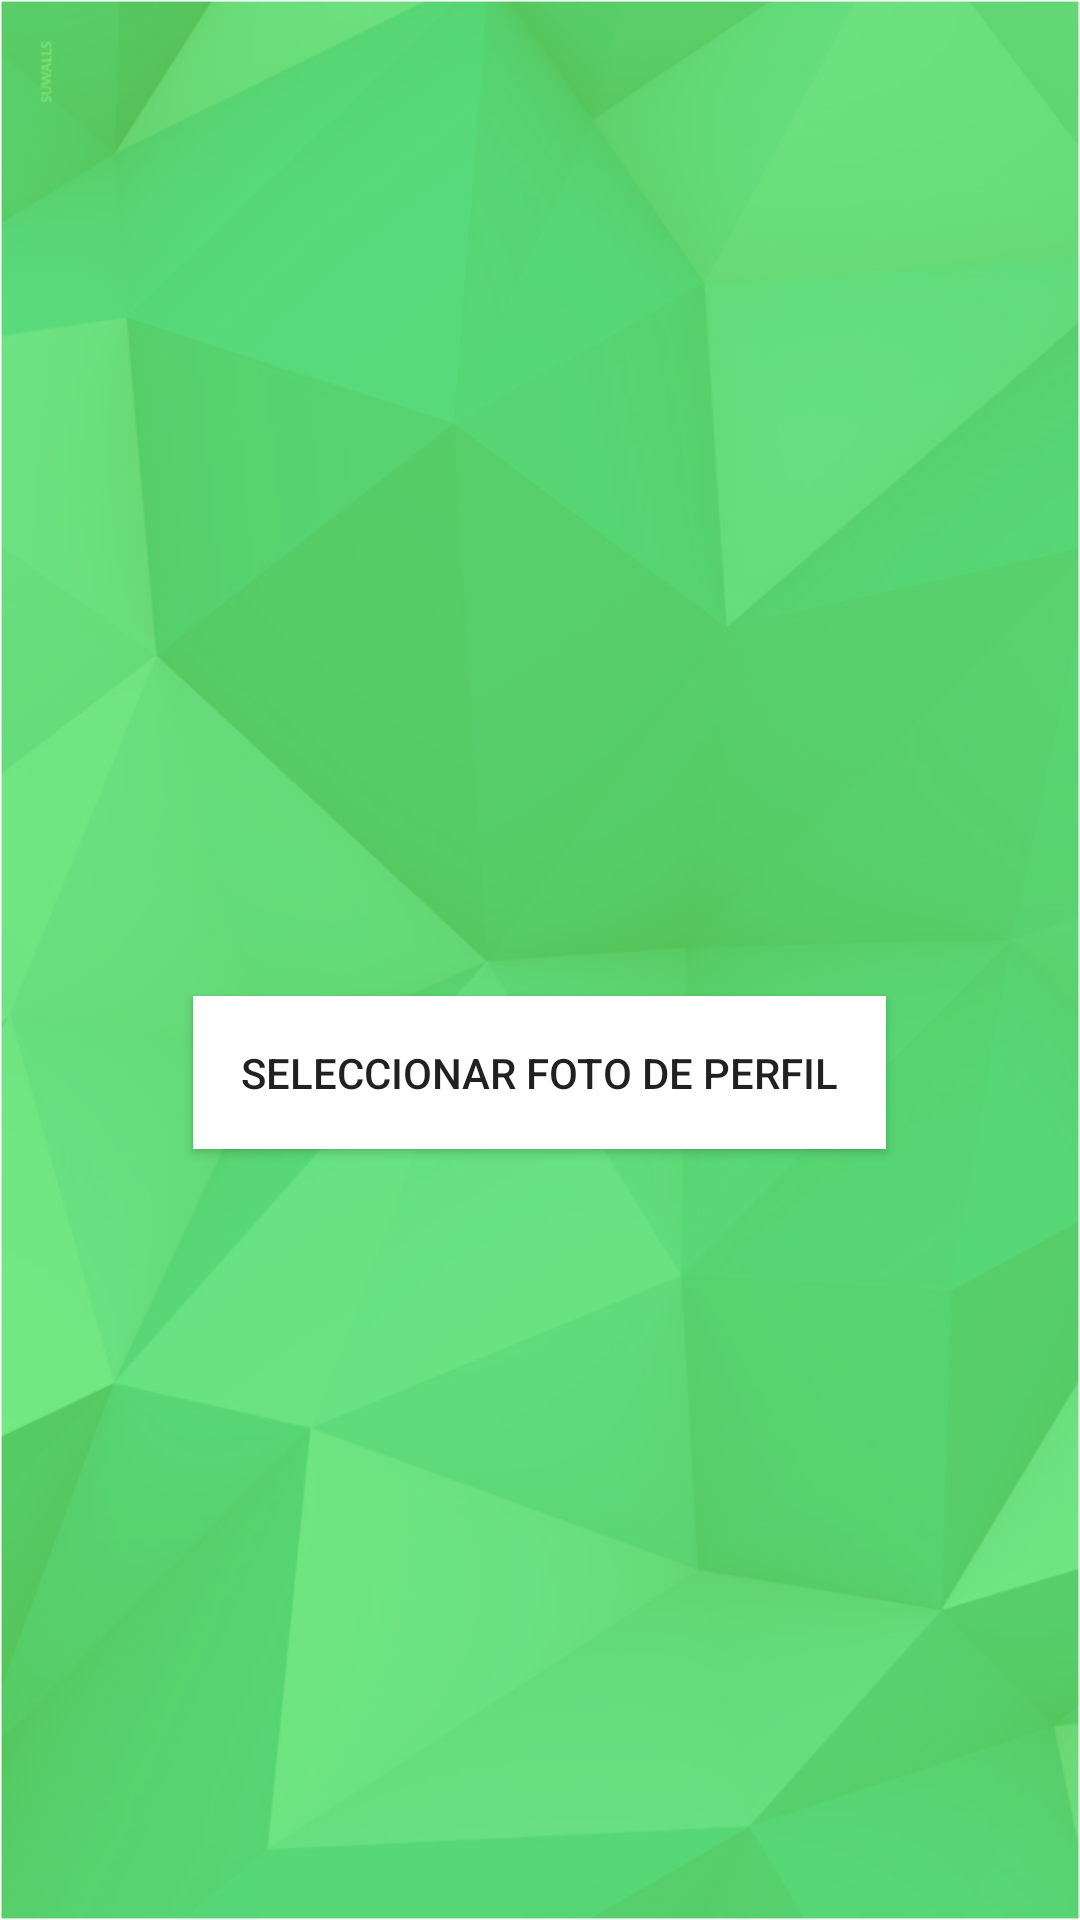

Layout XML and referenced resources for this Android screen:
<!-- AndroidManifest.xml: application theme AppTheme -->
<!-- res/layout/fragment_user.xml -->
<?xml version="1.0" encoding="utf-8"?>
<androidx.constraintlayout.widget.ConstraintLayout xmlns:android="http://schemas.android.com/apk/res/android"
xmlns:app="http://schemas.android.com/apk/res-auto"
xmlns:tools="http://schemas.android.com/tools"
android:layout_width="match_parent"
android:layout_height="match_parent">


        <LinearLayout
    android:layout_width="match_parent"
    android:layout_height="match_parent"
    android:orientation="vertical"
            android:background="@drawable/wallpaper">

                <ImageView
                    android:id="@+id/imagenAccount"
                    android:layout_width="match_parent"
                    android:layout_height="300dp"
                    android:contentDescription="@string/foto_de_perfil"
                    android:src="@drawable/ic_account_circle_black_24dp" />

                <Button
            android:id="@+id/buttonFoto"
            android:layout_width="wrap_content"
            android:layout_height="wrap_content"
            android:text="@string/seleccionar_foto_de_perfil"
            android:layout_gravity="center"
                    android:padding="16dp"
                    android:background="@color/colorAccent"
            android:layout_margin="32dp"/>
</LinearLayout>

</androidx.constraintlayout.widget.ConstraintLayout>
<!-- resources referenced by this layout -->
<resources>
  <color name="colorAccent">#FFFFFF</color>
  <!-- drawable wallpaper: png bitmap (drawable-v24, 224702 bytes) -->
  <string name="foto_de_perfil">Foto de perfil</string>
  <string name="seleccionar_foto_de_perfil">Seleccionar foto de perfil</string>
  <style name="AppTheme" parent="Theme.AppCompat.Light.DarkActionBar">
          
          <item name="colorPrimary">@color/colorPrimary</item>
          <item name="colorPrimaryDark">@color/colorPrimaryDark</item>
          <item name="colorAccent">@color/colorAccent</item>
      </style>
  <color name="colorPrimary">#66BB6A</color>
  <color name="colorPrimaryDark">#005704</color>
</resources>
